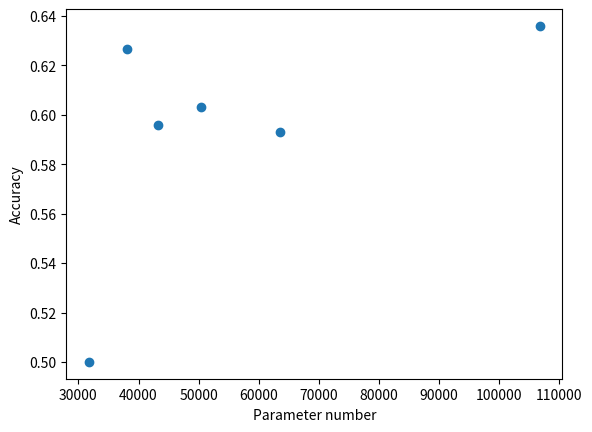

The script that saved this image:
import numpy as np
from matplotlib import pyplot as plt

def problem2():
    parameter_num = [31751, 43175, 50455, 63551, 106791, 38087]
    acc = [0.5, 0.596, 0.603, 0.593, 0.636, 0.62661]
    plt.xlabel('Parameter number')
    plt.ylabel('Accuracy')
    plt.scatter(parameter_num, acc)
    plt.savefig('problem2.png')

def problem3():
    parameter_num = [21116615, ]
    acc = [0.69, ]

if __name__ == '__main__':
    problem2()